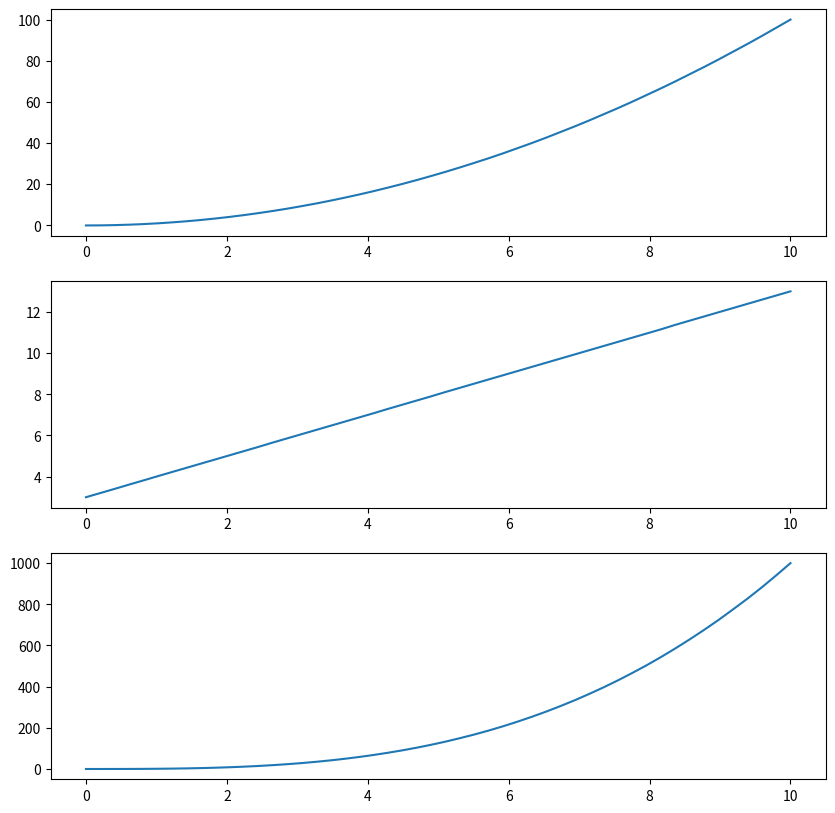

Write the Python code that produced this figure.
"""

En este archivo se encuentran las funciones que utiliza
el programa principal
"""

import sys
from numpy import linspace
import matplotlib.pyplot as plt
from matplotlib import gridspec
from sympy import * # NOQA


def leer_linea(path):
    """

    Función que lee el archivo de entrada y retorna la expresion matematica.

    :param string: dirección del archivo
    :return string: Expresión en la primera línea
    """
    try:
        file = open(path, "r")
        first_line = file.readline()
        file.close()
        return first_line
    except IOError:
        print("El archivo no existe o no se tienen los permisos adecuados")
        sys.exit()


def graficar_funcion(superior, inferior, paso, funciones, cifras):
    """

    Función que realiza las graficas de la funcion y, y sus derivadas
    según el caso, además las guarda en el archivo dado por el usuario. 

    :param float superior: limite superior de x para la gráfica
    :param float inferior: limite inferior de x para la gráfica
    :param int paso: diferencia entre cada punto de x
    :param lista funciones: lista que contiene las funciones a graficar
    :param int cifras: cantidad de cifras significativas

    """
    x = symbols('x')
#    numero_puntos = (superior-inferior)/paso

    dominio_funciony = linspace(inferior, superior)
    codominio_funciony = [funciones[0].subs(x, valor).evalf(cifras)
                          for valor in dominio_funciony]
    
    fig = plt.figure(figsize=(10,10))
    ax1 = fig.add_subplot(len(funciones),1, 1)
    ax1.plot(dominio_funciony, codominio_funciony)

    if (len(funciones) > 1):
        codominio_funcion_prima = [funciones[1].subs(x, valor).evalf(cifras)
                                   for valor in dominio_funciony]
        ax2 = fig.add_subplot(len(funciones),1, 2)
        ax2.plot(dominio_funciony, codominio_funcion_prima)          

    if (len(funciones) > 2):
        codominio_prima_prima = [funciones[2].subs(x, valor).evalf(cifras)
                                 for valor in dominio_funciony]
        ax2 = fig.add_subplot(len(funciones),1, 3)
        ax2.plot(dominio_funciony, codominio_prima_prima) 

    plt.savefig("foo.png")
    plt.show()
   

graficar_funcion(10, 0, 2, 
                   [parse_expr("x**2"), parse_expr("x+3"),
                    parse_expr("x**3")], 2)


def determinar_derivadas(orden, funciony):
    """

    Función que calcula las derivadas de la función según el 
    orden dado por el usuario. 

    :param int orden: número de derivadas a calcular
    :param Sympy funciony: funcion que se derivará respecto a x
    :returnlista funciones: lista que contiene la funcion y sus derivadas
    para graficar. 

    """
    x = symbols("x")
    funciones = []
    funciones.append(funciony)

    if (orden == 1 or orden == 2):
        prima = diff(funciony, x)
        funciones.append(prima)

    if (orden == 2):
        prima_segunda = diff(funciony, x, 2)
        funciones.append(prima_segunda)

    return funciones


# determinar_derivadas(2,'x**2')
